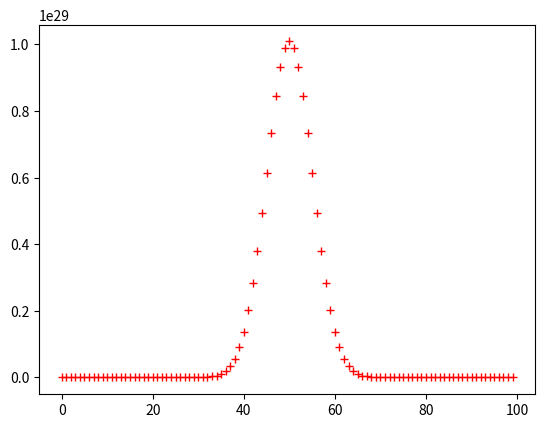

The script that saved this image:
import numpy as np
import matplotlib.pyplot as plt


  # Pascal's Triangle
  
  #n\k 0   1   2   3   4   5   6   7   8   9  10  11...
  # 0   1
  # 1   1   1
  # 2   1   2   1
  # 3   1   3   3   1
  # 4   1   4   6   4   1
  # 5   1   5  10  10   5   1
  # 6   1   6  15  20  15   6   1
  # 7   1   7  21  35  35  21   7   1
  # 8   1   8  28  56  70  56  28   8   1
  # 9   1   9  36  84 126 126  84  36   9   1
  # 10   1  10  45 120 210 252 210 120  45  10   1
  # 11   1  11  55 165 330 462 462 330 165  55  11   1

"""
Script Name: Pascal_Triangle.py
[redacted]
[redacted]

Description:
    Implements Pascal's Triangle (OEIS A007318), a triangular array of binomial coefficients
    where each number is the sum of the two directly above it. The triangle demonstrates
    fundamental combinatorial mathematics and appears in probability, algebra, and number theory.

    Mathematical Definition:
        C(n, k) = n!/(k!(n-k)!)  for 0 ≤ k ≤ n
        Recursive relation: C(n, k) = C(n-1, k-1) + C(n-1, k)

    Notable Properties:
        - Symmetry: C(n, k) = C(n, n-k)
        - Diagonals correspond to figurate numbers
        - Sum of nth row = 2^n
        - Fibonacci numbers appear in shallow diagonals

    Time Complexity:
        - Direct computation: O(n^2) for n rows
        - Single coefficient: O(k) time, O(1) space

Parameters:
    n (int): Row index (0-based)
    k (int, optional): Column index (0-based)    

Returns:
    res: Requested row, full triangle, or specific coefficient

Example:
    >>> pascal_triangle(n=4, mode='row')
    [1, 4, 6, 4, 1]
    >>> pascal_triangle(k=3, mode='coefficient', n=5)
    10
    >>> pascal_triangle(rows=3)
    [[1], [1, 1], [1, 2, 1]]

References:
    - OEIS A007318: https://oeis.org/A007318
    - Graham, Knuth, Patashnik (1994) "Concrete Mathematics"
    - Pascal (1654) "Traité du Triangle Arithmétique"
"""



def binomialCoeff(n, k) : 
    res = 1
    if (k > n - k) : 
        k = n - k 
    for i in range(0 , k) : 
        res = res * (n - i) 
        res = res // (i + 1) 
      
    return res


population = 100
n = np.arange(population)
q = []
for i in range (0,population):
        q.append(binomialCoeff(population,i))

plt.plot(n,q,'r+')
plt.show()



